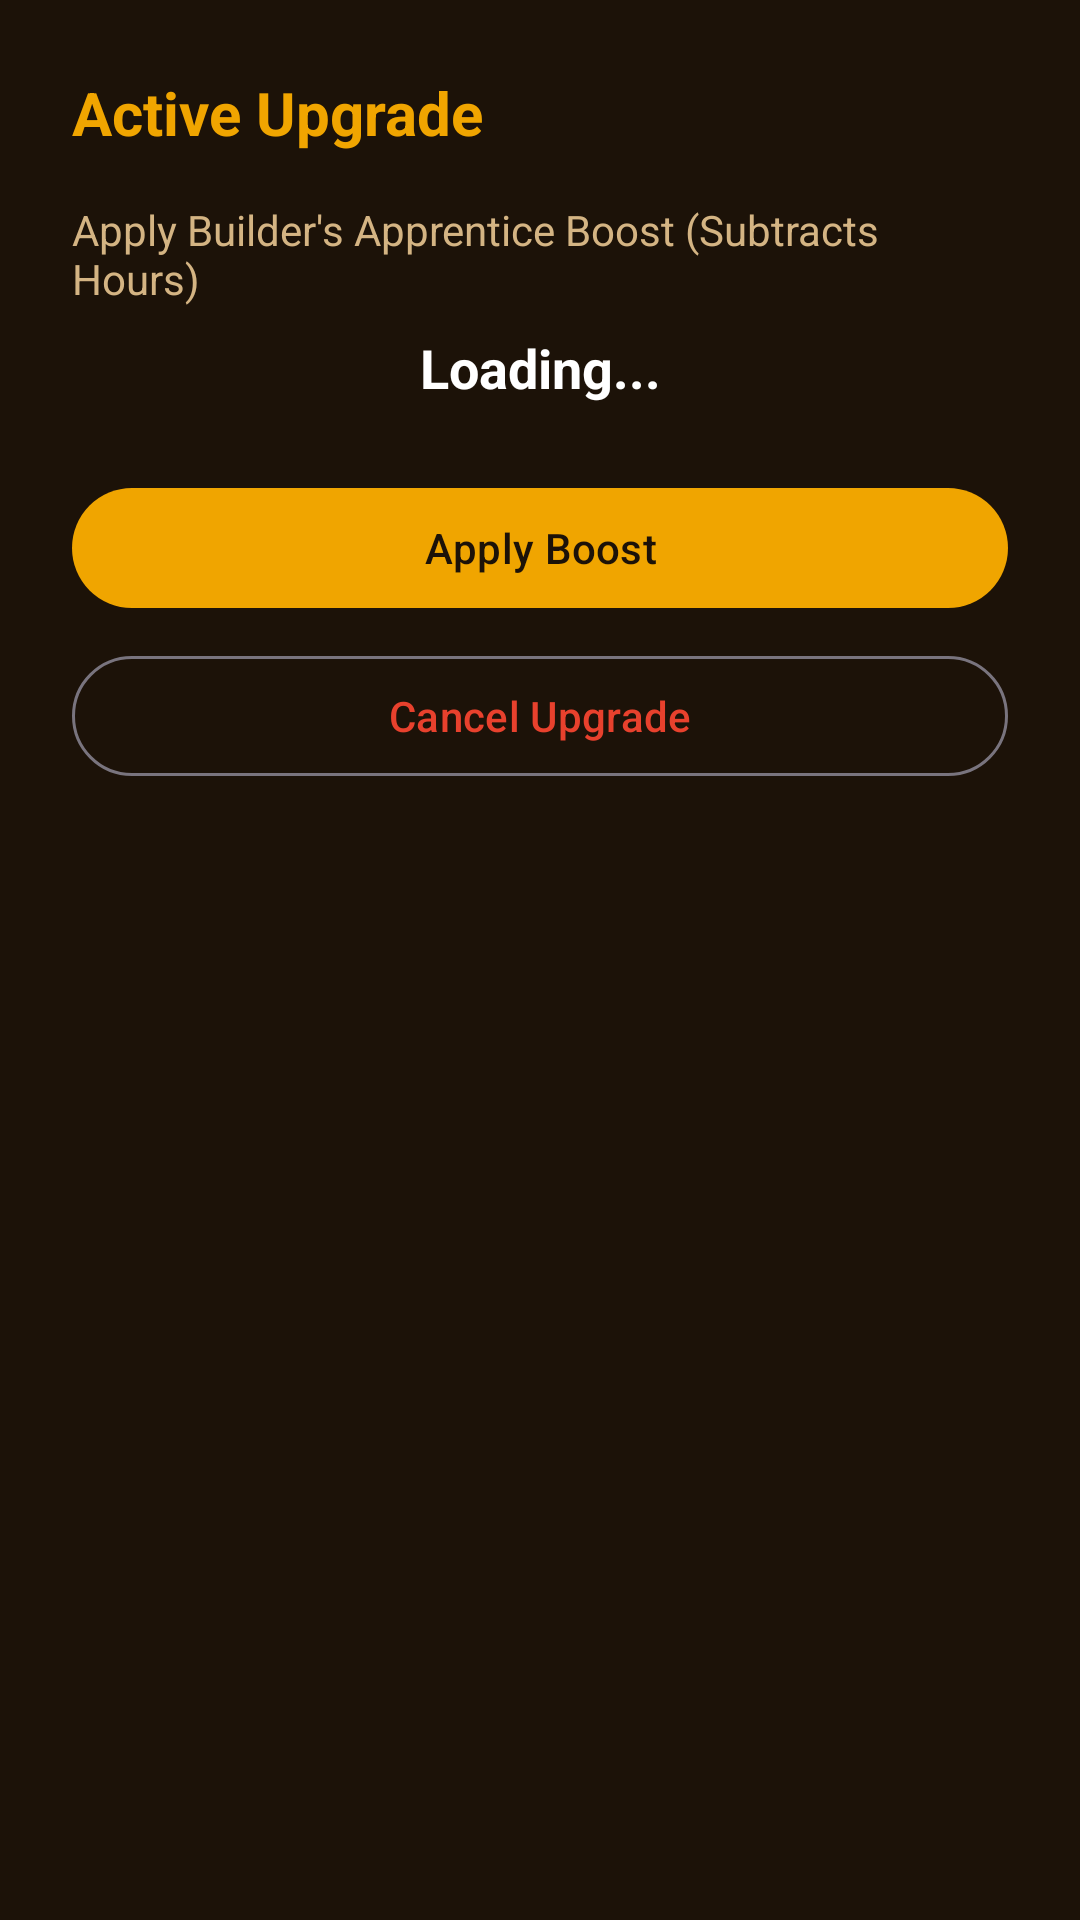

Layout XML and referenced resources for this Android screen:
<!-- AndroidManifest.xml: application theme Theme.ClashyWidgets -->
<!-- res/layout/bottom_sheet_boost_task.xml -->
<?xml version="1.0" encoding="utf-8"?>
<LinearLayout xmlns:android="http://schemas.android.com/apk/res/android"
    android:layout_width="match_parent"
    android:layout_height="wrap_content"
    android:orientation="vertical"
    android:padding="24dp"
    android:background="@color/bg_dark">

    <TextView
        android:id="@+id/tv_title"
        android:layout_width="wrap_content"
        android:layout_height="wrap_content"
        android:text="Active Upgrade"
        android:textColor="@color/gold_primary"
        android:textSize="20sp"
        android:textStyle="bold"
        android:layout_marginBottom="16dp" />

    <TextView
        android:id="@+id/tv_boost_desc"
        android:layout_width="wrap_content"
        android:layout_height="wrap_content"
        android:text="Apply Builder's Apprentice Boost (Subtracts Hours)"
        android:textColor="@color/text_secondary"
        android:layout_marginBottom="8dp"/>

    <TextView
        android:id="@+id/tv_boost_amount"
        android:layout_width="match_parent"
        android:layout_height="wrap_content"
        android:text="Loading..."
        android:textColor="@color/text_light"
        android:gravity="center"
        android:textSize="18sp"
        android:textStyle="bold"
        android:layout_marginBottom="24dp"/>

    <com.google.android.material.button.MaterialButton
        android:id="@+id/btn_apply_boost"
        android:layout_width="match_parent"
        android:layout_height="wrap_content"
        android:text="Apply Boost"
        android:layout_marginBottom="8dp" />

    <com.google.android.material.button.MaterialButton
        android:id="@+id/btn_delete"
        android:layout_width="match_parent"
        android:layout_height="wrap_content"
        android:text="Cancel Upgrade"
        style="@style/Widget.Material3.Button.OutlinedButton"
        android:textColor="@color/builder_red" />

</LinearLayout>
<!-- resources referenced by this layout -->
<resources>
  <color name="bg_dark">#1C1208</color>
  <color name="builder_red">#E8412D</color>
  <color name="gold_primary">#F0A500</color>
  <color name="text_light">#FFFFFF</color>
  <color name="text_secondary">#D4B483</color>
  <style name="Theme.ClashyWidgets" parent="Theme.Material3.DayNight.NoActionBar">
  
          
          <item name="colorPrimary">@color/gold_primary</item>
          <item name="colorPrimaryVariant">@color/gold_light</item>
          <item name="colorOnPrimary">@color/bg_dark</item>
  
          
          <item name="colorSecondary">@color/elixir_purple</item>
          <item name="colorOnSecondary">@color/text_primary</item>
  
          
          <item name="android:windowBackground">@color/bg_dark</item>
          <item name="colorSurface">@color/card_bg</item>
          <item name="colorOnSurface">@color/text_primary</item>
          <item name="android:colorBackground">@color/bg_dark</item>
  
          
          <item name="android:statusBarColor">@color/bg_dark</item>
          <item name="android:windowLightStatusBar">false</item>
  
          
          <item name="android:navigationBarColor">@color/nav_bar_bg</item>
  
      </style>
  <color name="gold_light">#FFD04B</color>
  <color name="elixir_purple">#C86DD7</color>
  <color name="text_primary">#FFFFFF</color>
  <color name="card_bg">#2E1F0A</color>
  <color name="nav_bar_bg">#241508</color>
</resources>
